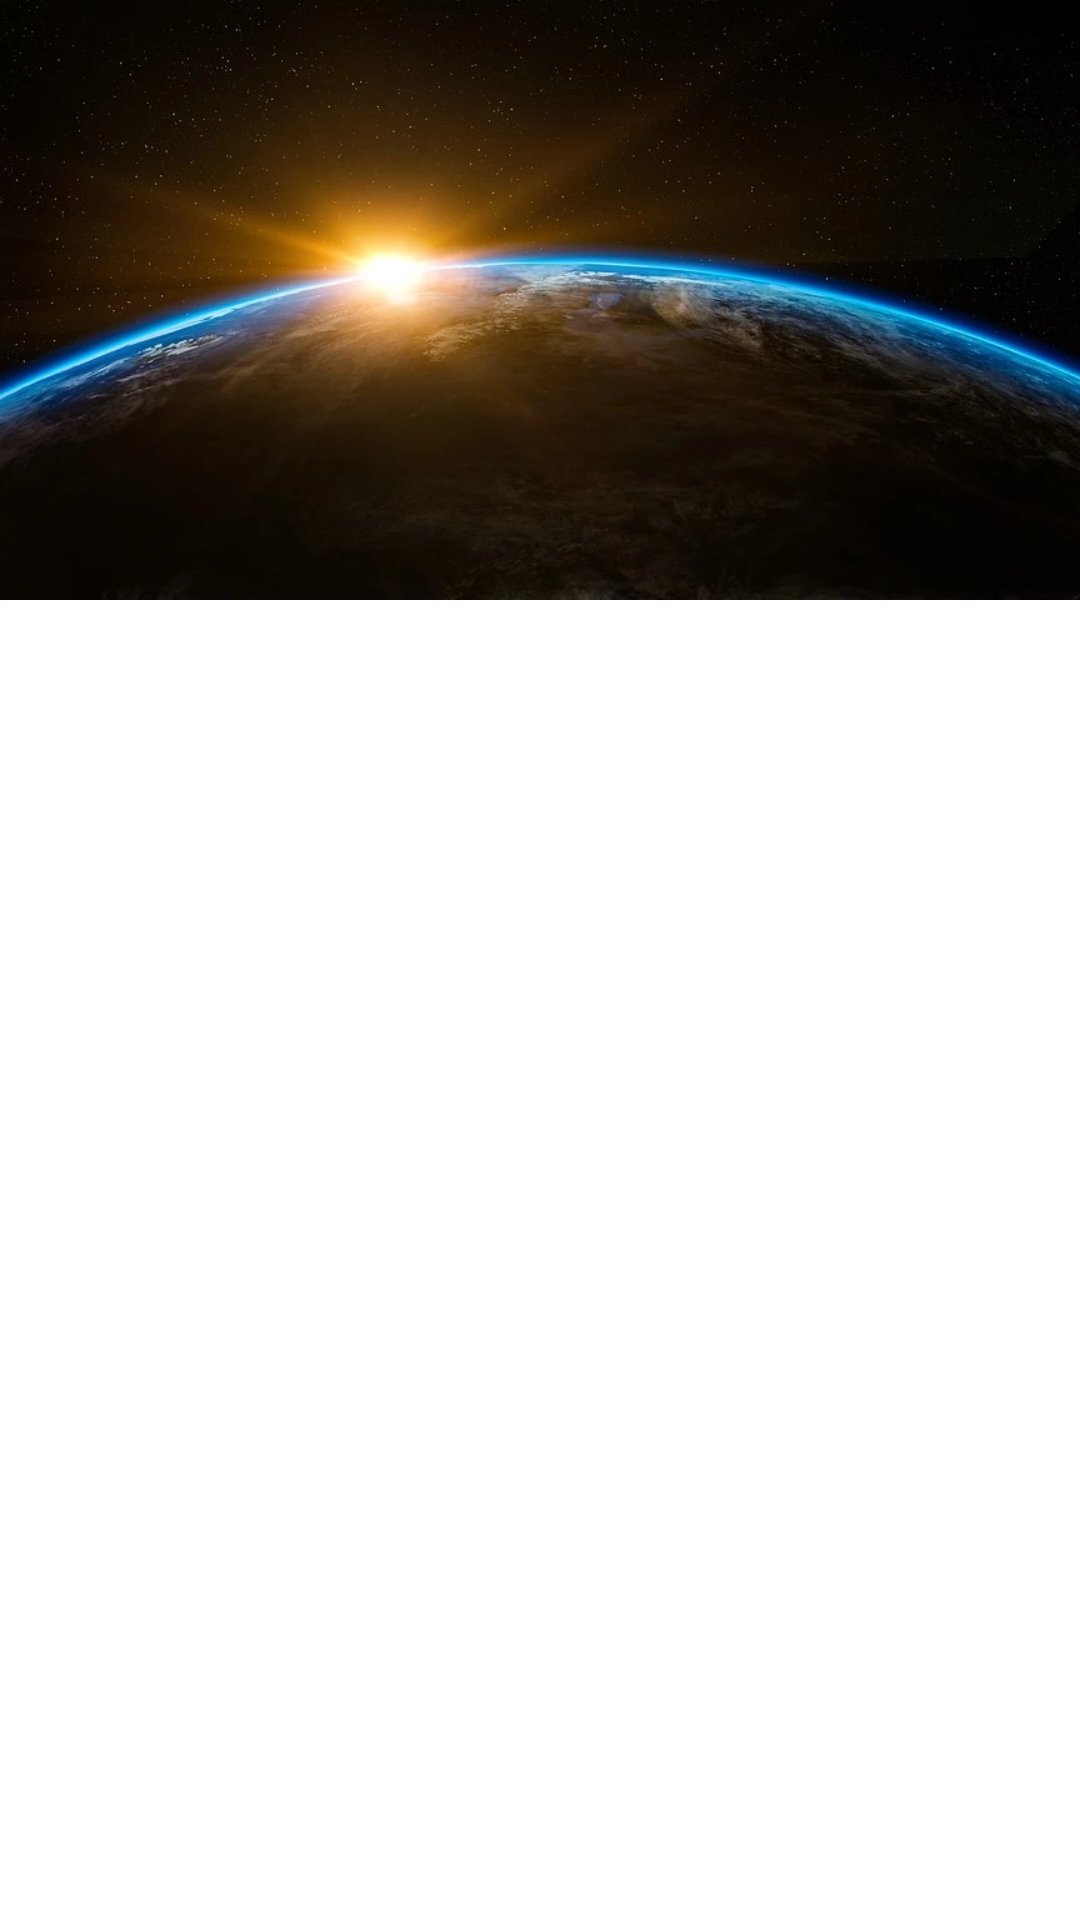

Here is an Android app screen rendered from its layout file. Give the layout XML and the strings, colors and styles it references.
<!-- AndroidManifest.xml: application theme Theme.Wmart -->
<!-- res/layout/activity_main.xml -->
<?xml version="1.0" encoding="utf-8"?>
<androidx.coordinatorlayout.widget.CoordinatorLayout xmlns:android="http://schemas.android.com/apk/res/android"
    xmlns:app="http://schemas.android.com/apk/res-auto"
    xmlns:tools="http://schemas.android.com/tools"
    android:layout_width="match_parent"
    android:layout_height="match_parent"
    android:id="@+id/parent_layout"
    tools:context=".ui.MainActivity">

    <com.google.android.material.appbar.AppBarLayout
        android:layout_width="match_parent"
        android:layout_height="wrap_content"
        android:theme="@style/ThemeOverlay.AppCompat.Dark.ActionBar"
        android:id="@+id/appbar">
        <com.google.android.material.appbar.CollapsingToolbarLayout
            android:layout_width="match_parent"
            android:layout_height="200dp"
            android:id="@+id/collapse"
            app:layout_scrollFlags="scroll|exitUntilCollapsed"
            app:contentScrim="@color/black">
            <ImageView
                android:layout_width="match_parent"
                android:layout_height="match_parent"
                android:src="@drawable/earth"
                android:id="@+id/toolbar_image"
                android:scaleType="centerCrop"
                app:layout_collapseMode="parallax"
                app:layout_collapseParallaxMultiplier="0"
                android:contentDescription="@string/toolbar_image"

                />
            <androidx.appcompat.widget.Toolbar
                android:layout_width="match_parent"
                android:layout_height="?attr/actionBarSize"
                android:id="@+id/toolbar"/>
        </com.google.android.material.appbar.CollapsingToolbarLayout>
    </com.google.android.material.appbar.AppBarLayout>

    <FrameLayout app:layout_behavior="@string/appbar_scrolling_view_behavior"
        android:layout_width="match_parent"
        android:layout_height="wrap_content"
        android:id="@+id/container"/>


</androidx.coordinatorlayout.widget.CoordinatorLayout>
<!-- resources referenced by this layout -->
<resources>
  <color name="black">#FF000000</color>
  <!-- drawable earth: webp bitmap (drawable, 59444 bytes) -->
  <string name="toolbar_image">toolbar image</string>
  <style name="Theme.Wmart" parent="Theme.MaterialComponents.DayNight.NoActionBar">
          
          <item name="colorPrimary">@color/purple_500</item>
          <item name="colorPrimaryVariant">@color/purple_700</item>
          <item name="colorOnPrimary">@color/white</item>
          
          <item name="colorSecondary">@color/teal_200</item>
          <item name="colorSecondaryVariant">@color/teal_700</item>
          <item name="colorOnSecondary">@color/black</item>
          
          <item name="android:statusBarColor">?attr/colorPrimaryVariant</item>
          
      </style>
  <color name="purple_500">#FF6200EE</color>
  <color name="purple_700">#FF3700B3</color>
  <color name="white">#FFFFFFFF</color>
  <color name="teal_200">#FF03DAC5</color>
  <color name="teal_700">#FF018786</color>
</resources>
